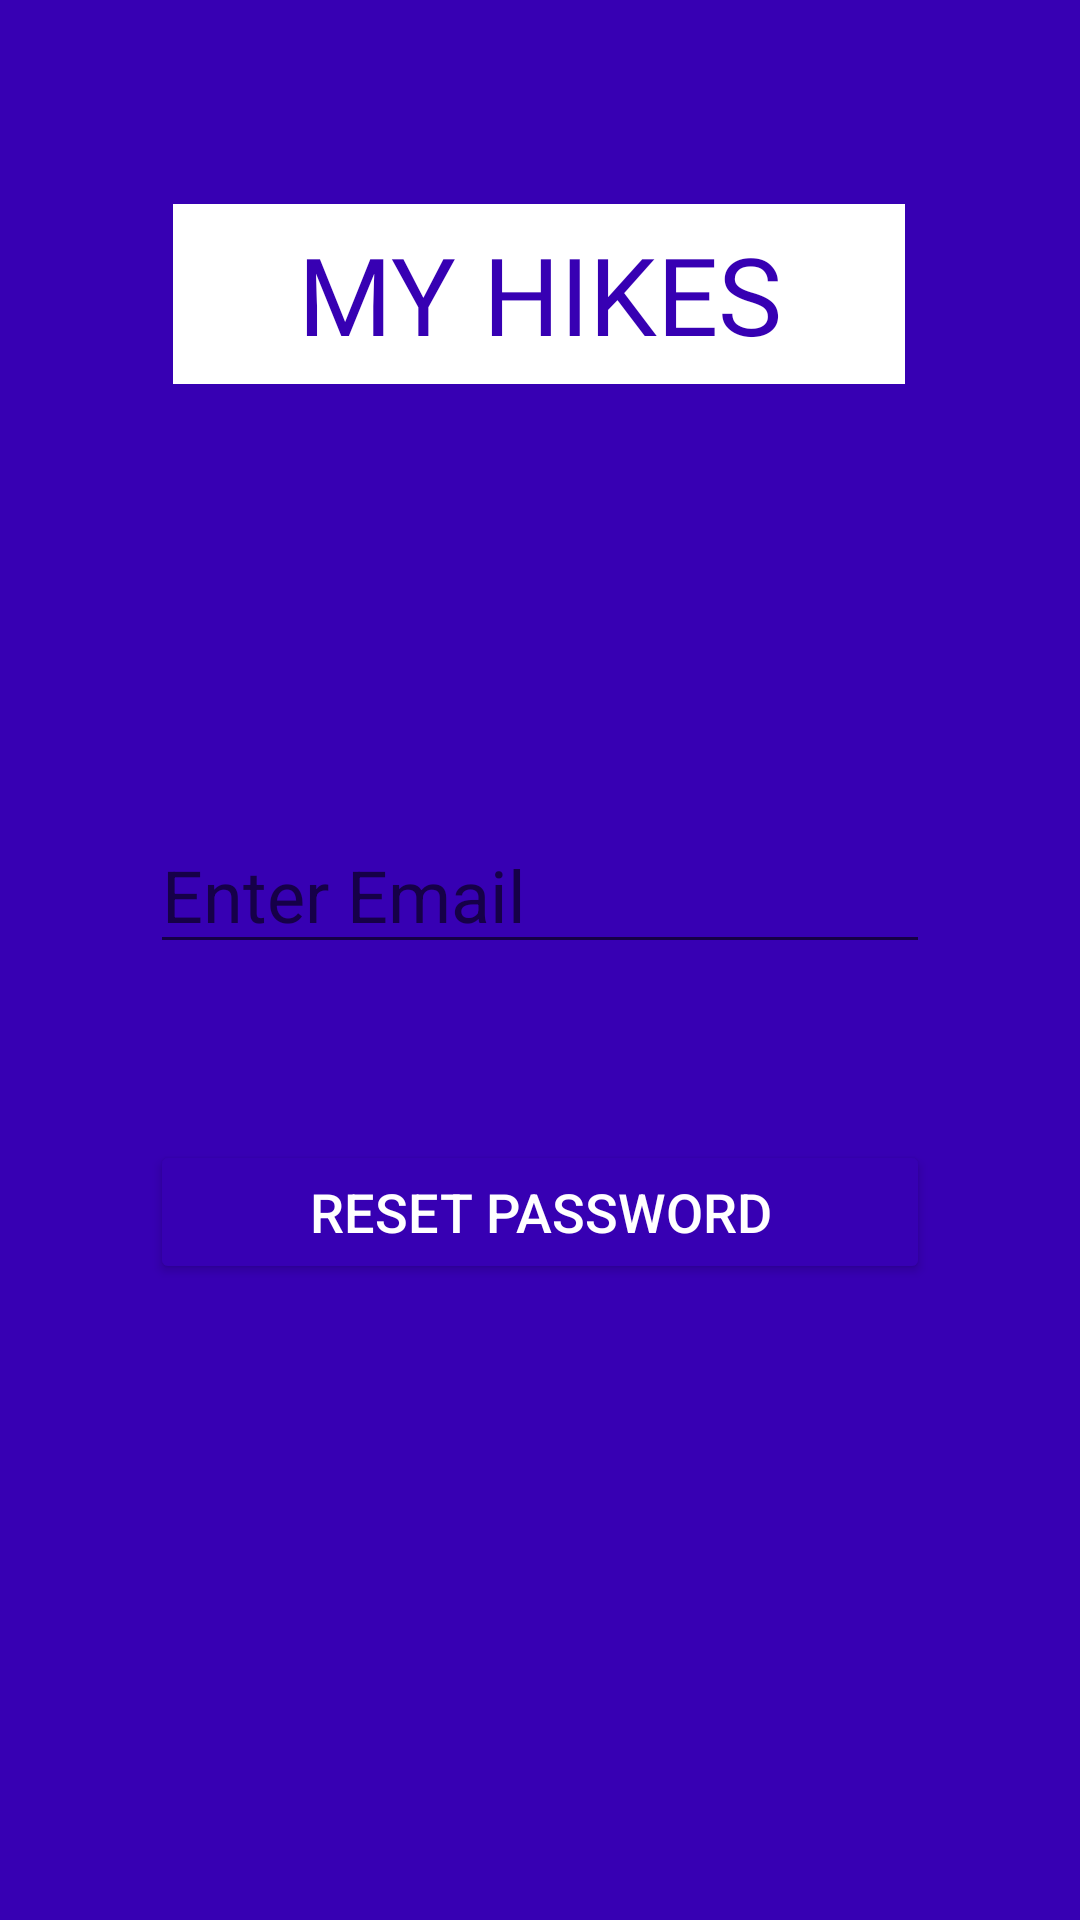

Here is an Android app screen rendered from its layout file. Give the layout XML and the strings, colors and styles it references.
<!-- AndroidManifest.xml: application theme Theme.MyHikes -->
<!-- res/layout/activity_forgot_password.xml -->
<?xml version="1.0" encoding="utf-8"?>
<androidx.constraintlayout.widget.ConstraintLayout xmlns:android="http://schemas.android.com/apk/res/android"
    xmlns:app="http://schemas.android.com/apk/res-auto"
    xmlns:tools="http://schemas.android.com/tools"
    android:layout_width="match_parent"
    android:layout_height="match_parent"
    android:background="@color/colorPrimaryDark"
    tools:context=".ForgotPassword">

    <ProgressBar
        android:id="@+id/progressBar"
        style="?android:attr/progressBarStyle"
        android:layout_width="wrap_content"
        android:layout_height="wrap_content"
        android:layout_centerInParent="true"
        android:layout_marginTop="192dp"
        android:background="@color/myHikesWhite"
        android:visibility="gone"
        app:layout_constraintEnd_toEndOf="parent"
        app:layout_constraintHorizontal_bias="0.493"
        app:layout_constraintStart_toStartOf="parent"
        app:layout_constraintTop_toBottomOf="@+id/banner" />

    <EditText
        android:id="@+id/email"
        android:layout_width="0dp"
        android:layout_height="wrap_content"
        android:layout_marginStart="50dp"
        android:layout_marginLeft="50dp"
        android:layout_marginTop="272dp"
        android:layout_marginEnd="50dp"
        android:layout_marginRight="50dp"
        android:autofillHints="Enter Email"
        android:ems="10"
        android:hint="@string/enter_email"
        android:inputType="textEmailSubject"
        android:textSize="24sp"
        app:layout_constraintEnd_toEndOf="parent"
        app:layout_constraintHorizontal_bias="0.0"
        app:layout_constraintStart_toStartOf="parent"
        app:layout_constraintTop_toTopOf="parent" />

    <TextView
        android:id="@+id/banner"
        android:layout_width="244dp"
        android:layout_height="60dp"
        android:layout_marginTop="68dp"
        android:background="@color/myHikesWhite"
        android:fontFamily="@font/alfa_slab_one"
        android:gravity="center"
        android:text="@string/my_hikes"
        android:textAlignment="center"
        android:textColor="@color/colorPrimaryDark"
        android:textSize="36sp"
        app:layout_constraintEnd_toEndOf="parent"
        app:layout_constraintHorizontal_bias="0.497"
        app:layout_constraintStart_toStartOf="parent"
        app:layout_constraintTop_toTopOf="parent" />

    <Button
        android:id="@+id/resetPassword"
        android:layout_width="match_parent"
        android:layout_height="wrap_content"
        android:layout_marginStart="50dp"
        android:layout_marginLeft="50dp"
        android:layout_marginTop="380dp"
        android:layout_marginEnd="50dp"
        android:layout_marginRight="50dp"
        android:text="@string/reset_password"
        android:textColor="@color/myHikesWhite"
        android:textSize="18sp"
        app:backgroundTint="@color/colorPrimaryDark"
        app:layout_constraintEnd_toEndOf="parent"
        app:layout_constraintHorizontal_bias="1.0"
        app:layout_constraintStart_toStartOf="parent"
        app:layout_constraintTop_toTopOf="parent" />

</androidx.constraintlayout.widget.ConstraintLayout>
<!-- resources referenced by this layout -->
<resources>
  <color name="colorPrimaryDark">#FF3700B3</color>
  <color name="myHikesWhite">#FFFFFFFF</color>
  <string name="enter_email">Enter Email</string>
  <string name="my_hikes">MY HIKES</string>
  <string name="reset_password">RESET PASSWORD</string>
  <style name="Theme.MyHikes" parent="Theme.MaterialComponents.DayNight.NoActionBar">
          
          <item name="colorPrimary">@color/colorPrimary</item>
          <item name="colorPrimaryVariant">@color/colorPrimaryDark</item>
          <item name="colorOnPrimary">@color/colorAccent</item>
          
          <item name="colorSecondary">@color/myHikesPurple</item>
          <item name="colorSecondaryVariant">@color/myHikesWhite</item>
          <item name="colorOnSecondary">@color/myHikesBlack</item>
          
          <item name="android:statusBarColor" tools:targetApi="l">?attr/colorPrimaryVariant</item>
          
      </style>
  <color name="colorPrimary">#FF6200EE</color>
  <color name="colorAccent">#2196F3</color>
  <color name="myHikesPurple">#FFBB86FC</color>
  <color name="myHikesBlack">#040407</color>
</resources>
